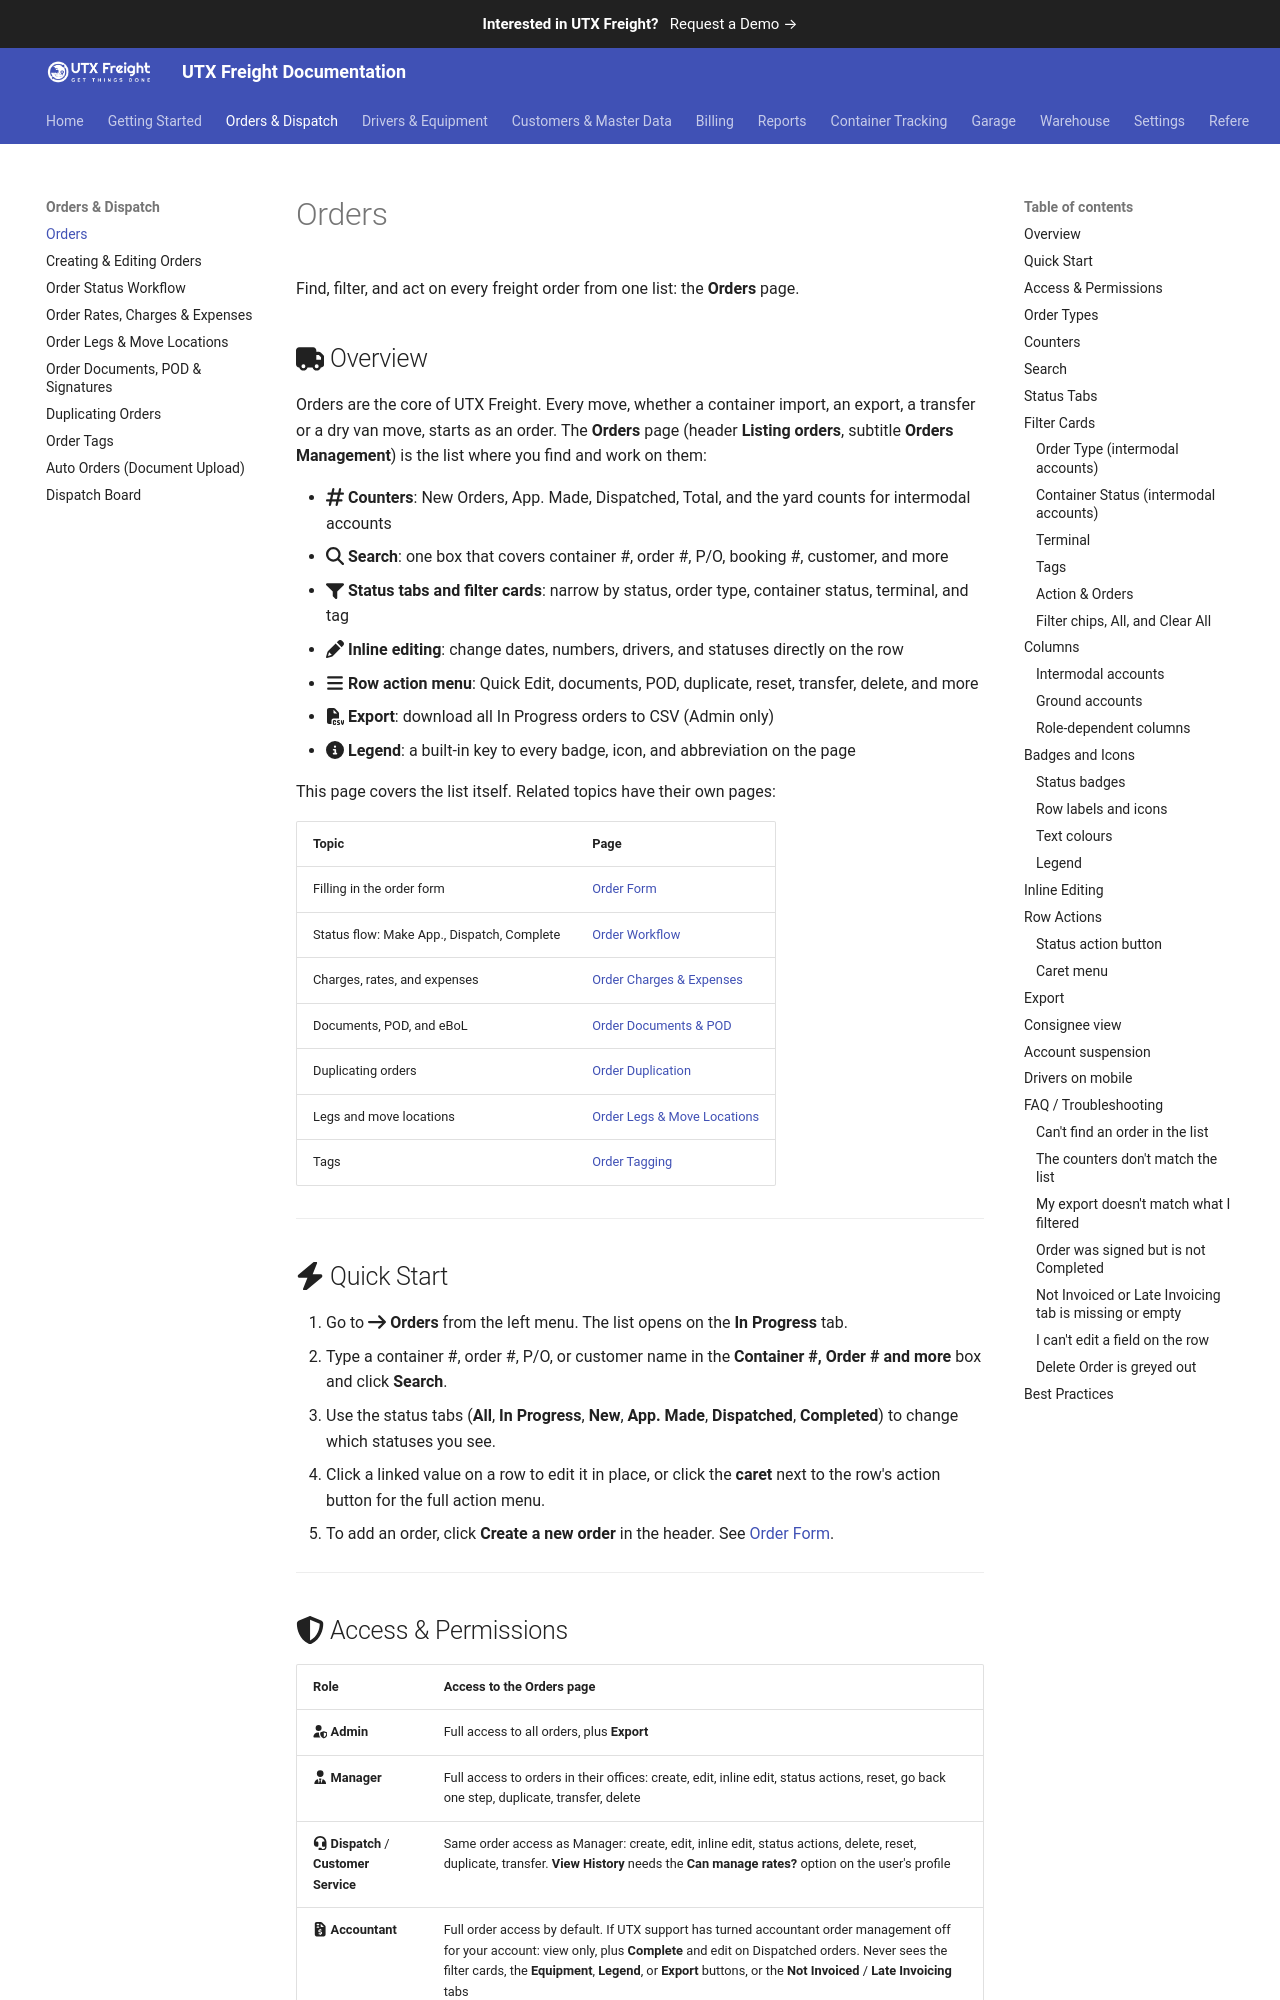

repository: utxweb/utxfreight-docs · page: freight/orders/index.html · generator: mkdocs

# Orders

Find, filter, and act on every freight order from one list: the **Orders** page.

## :fontawesome-solid-truck: Overview

Orders are the core of UTX Freight. Every move, whether a container import, an export, a transfer or a dry van move, starts as an order. The **Orders** page (header **Listing orders**, subtitle **Orders Management**) is the list where you find and work on them:

- :fontawesome-solid-hashtag: **Counters**: New Orders, App. Made, Dispatched, Total, and the yard counts for intermodal accounts
- :fontawesome-solid-magnifying-glass: **Search**: one box that covers container #, order #, P/O, booking #, customer, and more
- :fontawesome-solid-filter: **Status tabs and filter cards**: narrow by status, order type, container status, terminal, and tag
- :fontawesome-solid-pencil: **Inline editing**: change dates, numbers, drivers, and statuses directly on the row
- :fontawesome-solid-bars: **Row action menu**: Quick Edit, documents, POD, duplicate, reset, transfer, delete, and more
- :fontawesome-solid-file-csv: **Export**: download all In Progress orders to CSV (Admin only)
- :fontawesome-solid-circle-info: **Legend**: a built-in key to every badge, icon, and abbreviation on the page

This page covers the list itself. Related topics have their own pages:

| Topic | Page |
|-------|------|
| Filling in the order form | [Order Form](order-form.md) |
| Status flow: Make App., Dispatch, Complete | [Order Workflow](order-workflow.md) |
| Charges, rates, and expenses | [Order Charges & Expenses](order-charges-and-expenses.md) |
| Documents, POD, and eBoL | [Order Documents & POD](order-documents-and-pod.md) |
| Duplicating orders | [Order Duplication](order-duplication.md) |
| Legs and move locations | [Order Legs & Move Locations](order-legs-and-move-locations.md) |
| Tags | [Order Tagging](order-tagging.md) |

<!-- TODO: Screenshot — The Orders list page showing the counters in the header, the search bar, the status tabs, the filter cards, and a few order rows -->

---

## :fontawesome-solid-bolt: Quick Start

1. Go to :fontawesome-solid-arrow-right: **Orders** from the left menu. The list opens on the **In Progress** tab.
2. Type a container #, order #, P/O, or customer name in the **Container #, Order # and more** box and click **Search**.
3. Use the status tabs (**All**, **In Progress**, **New**, **App. Made**, **Dispatched**, **Completed**) to change which statuses you see.
4. Click a linked value on a row to edit it in place, or click the **caret** next to the row's action button for the full action menu.
5. To add an order, click **Create a new order** in the header. See [Order Form](order-form.md).

---
